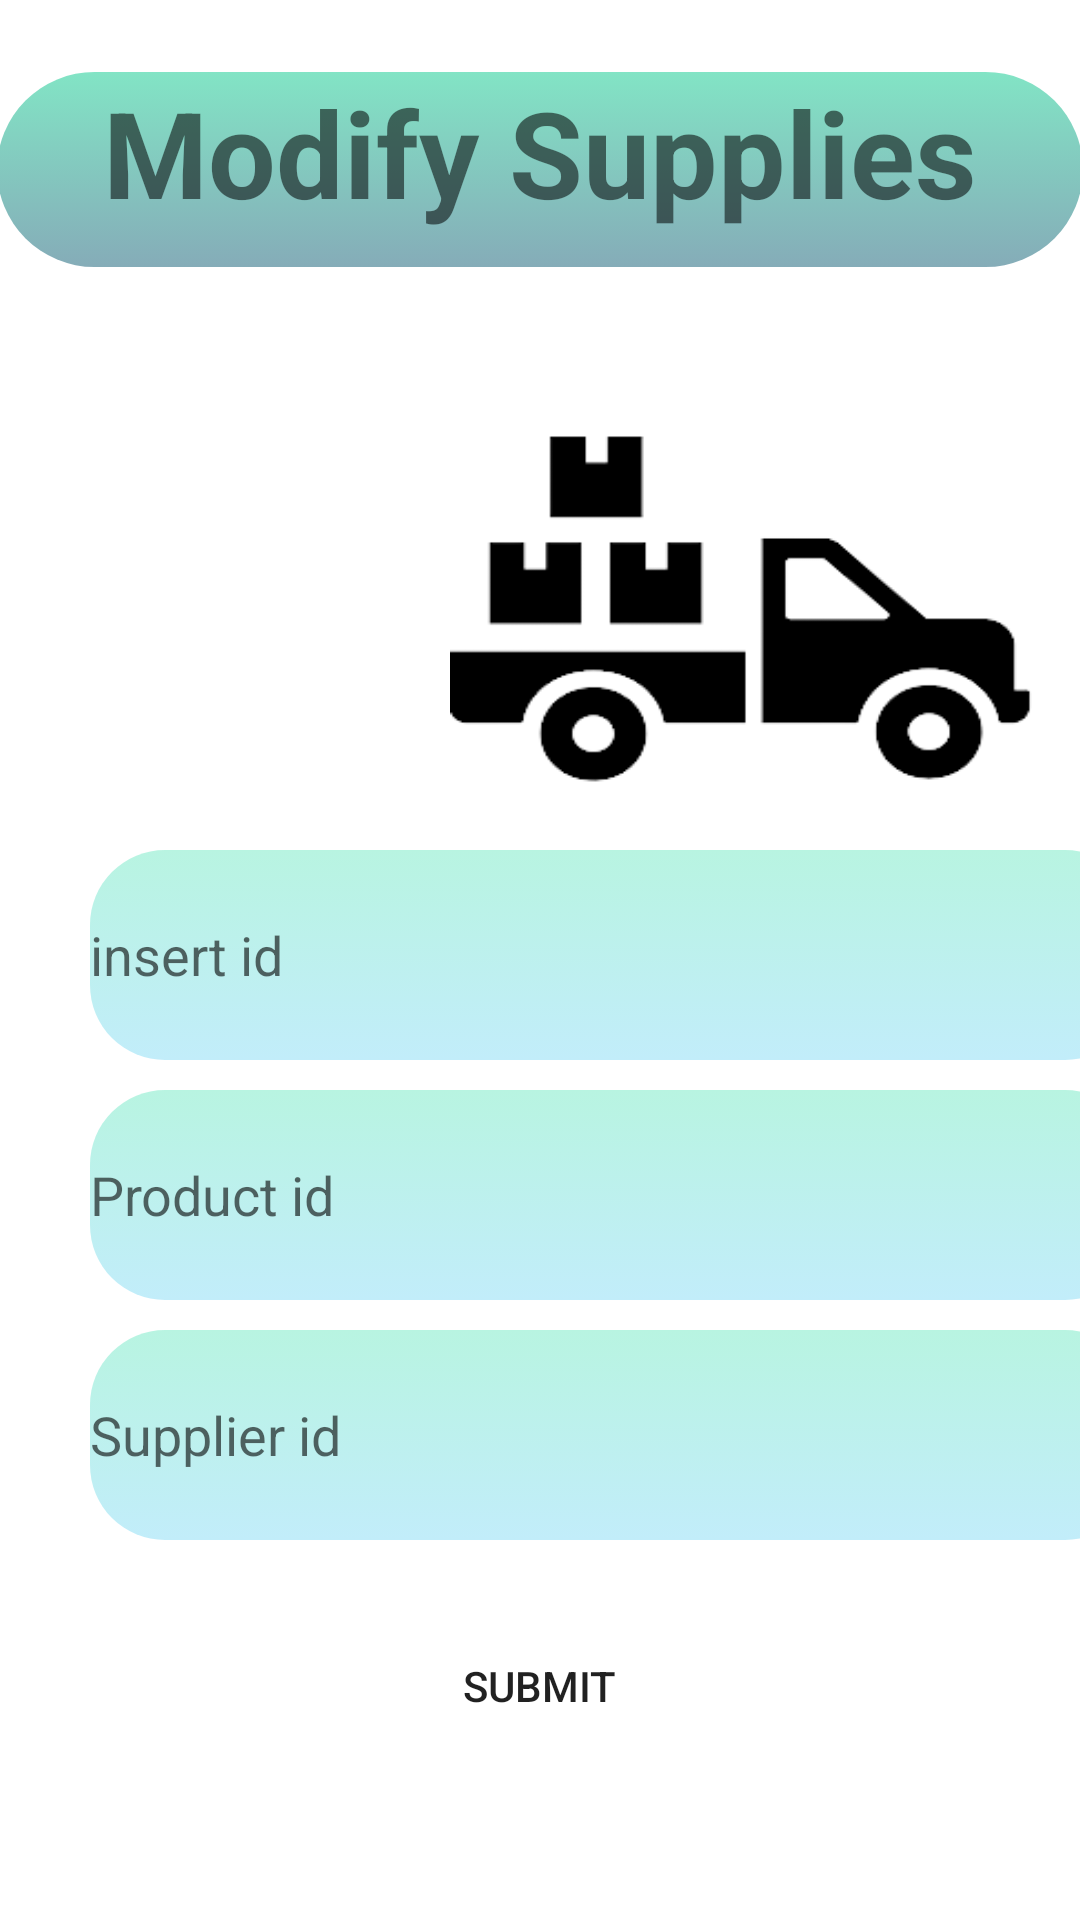

This screen was rendered from an Android layout file. Write that file and the resources it references.
<!-- AndroidManifest.xml: application theme Theme.Eshop -->
<!-- res/layout/modify_supplies.xml -->
<?xml version="1.0" encoding="utf-8"?>

<LinearLayout
    xmlns:android="http://schemas.android.com/apk/res/android"
    xmlns:tools="http://schemas.android.com/tools"
    android:layout_width="match_parent"
    android:layout_height="match_parent"
    android:orientation="vertical"
    >

        <TextView
            android:id="@+id/modify_supplies_title"
            android:layout_width="362dp"
            android:layout_height="65dp"
            android:layout_gravity="center_horizontal"
            android:layout_margin="24dp"
            android:background="@drawable/rounded_textboxes"
            android:text="Modify Supplies"
            android:textAlignment="center"
            android:textSize="40dp"
            android:textStyle="bold"

            />

        <ImageView
            android:layout_width="114dp"
            android:layout_height="180dp"
            android:scaleY="1.5"
            android:scaleX="1.7"
            android:src="@drawable/supplies_icon"
            android:layout_marginLeft="190dp"
            ></ImageView>

        <ImageView
            android:layout_width="114dp"
            android:layout_height="120dp"
            android:layout_marginLeft="50dp"
            android:layout_marginTop="-140dp"
            android:scaleX="0.8"

            android:scaleY="0.8"
            android:src="@drawable/baseline_edit_24"></ImageView>

        <EditText
            android:id="@+id/supplies_id_1"
            android:layout_width="350dp"
            android:layout_height="70dp"
            android:layout_marginLeft="30dp"
            android:layout_marginTop="10dp"
            android:ems="10"
            android:inputType="number"
            android:hint="insert id"
            android:background="@drawable/rounded_textboxes2"
            android:height="22dp"
            />

        <EditText
            android:id="@+id/product_id_supplies1"
            android:ems="10"
            android:inputType="textPersonName"
            android:hint="Product id "
            android:background="@drawable/rounded_textboxes2"
            android:layout_width="350dp"
            android:layout_height="70dp"
            android:layout_marginLeft="30dp"
            android:layout_marginTop="10dp"/>

        <EditText
            android:id="@+id/supplier_id_supplies1"
            android:layout_width="350dp"
            android:layout_height="70dp"
            android:layout_marginLeft="30dp"
            android:layout_marginTop="10dp"
            android:ems="13"
            android:inputType="text"
            android:hint="Supplier id"
            android:background="@drawable/rounded_textboxes2"/>

        <Button
            android:id="@+id/modifySuppliesSubmitButton"
            android:layout_width="145dp"
            android:layout_height="69dp"
            android:layout_gravity="center_horizontal"
            android:layout_marginTop="14dp"
            android:background="@drawable/rounded_button"
            android:text="Submit" />

</LinearLayout>
<!-- resources referenced by this layout -->
<resources>
  <!-- drawable rounded_button (drawable) -->
  <?xml version="1.0" encoding="utf-8"?>
  <selector xmlns:android="http://schemas.android.com/apk/res/android">
      <item>
          <shape android:shape="rectangle">
              <corners android:radius="40dp" />
              
          </shape>
      </item>
  
  
  </selector>
  <!-- drawable rounded_textboxes (drawable) -->
  <?xml version="1.0" encoding="utf-8"?>
  <selector xmlns:android="http://schemas.android.com/apk/res/android">
      <item>
          <shape android:shape="rectangle">
              <corners android:radius="50dp" />
              <gradient
                  android:startColor="#82E4C5"
                  android:endColor="#85ACB8"
                  android:angle="270" />
          </shape>
      </item>
  
  
  </selector>
  <!-- drawable rounded_textboxes2 (drawable) -->
  <?xml version="1.0" encoding="utf-8"?>
  <selector xmlns:android="http://schemas.android.com/apk/res/android">
      <item>
          <shape android:shape="rectangle">
              <corners android:radius="25dp" />
              <gradient
                  android:startColor="#B8F4E1"
                  android:endColor="#C2EDFA"
                  android:angle="270" />
          </shape>
      </item>
  
  
  </selector>
  <!-- drawable supplies_icon: png bitmap (drawable, 6756 bytes) -->
  <style name="Theme.Eshop" parent="Theme.MaterialComponents.DayNight.NoActionBar">
          
          <item name="colorPrimary">@color/purple_500</item>
          <item name="colorPrimaryVariant">@color/purple_700</item>
          <item name="colorOnPrimary">@color/white</item>
          
          <item name="colorSecondary">@color/teal_200</item>
          <item name="colorSecondaryVariant">@color/teal_700</item>
          <item name="colorOnSecondary">@color/black</item>
          
          <item name="android:statusBarColor">?attr/colorPrimaryVariant</item>
          
      </style>
  <color name="purple_500">#FF6200EE</color>
  <color name="purple_700">#FF3700B3</color>
  <color name="white">#FFFFFFFF</color>
  <color name="teal_200">#E0FFD8</color>
  <color name="teal_700">#FF018786</color>
  <color name="black">#FF000000</color>
</resources>
